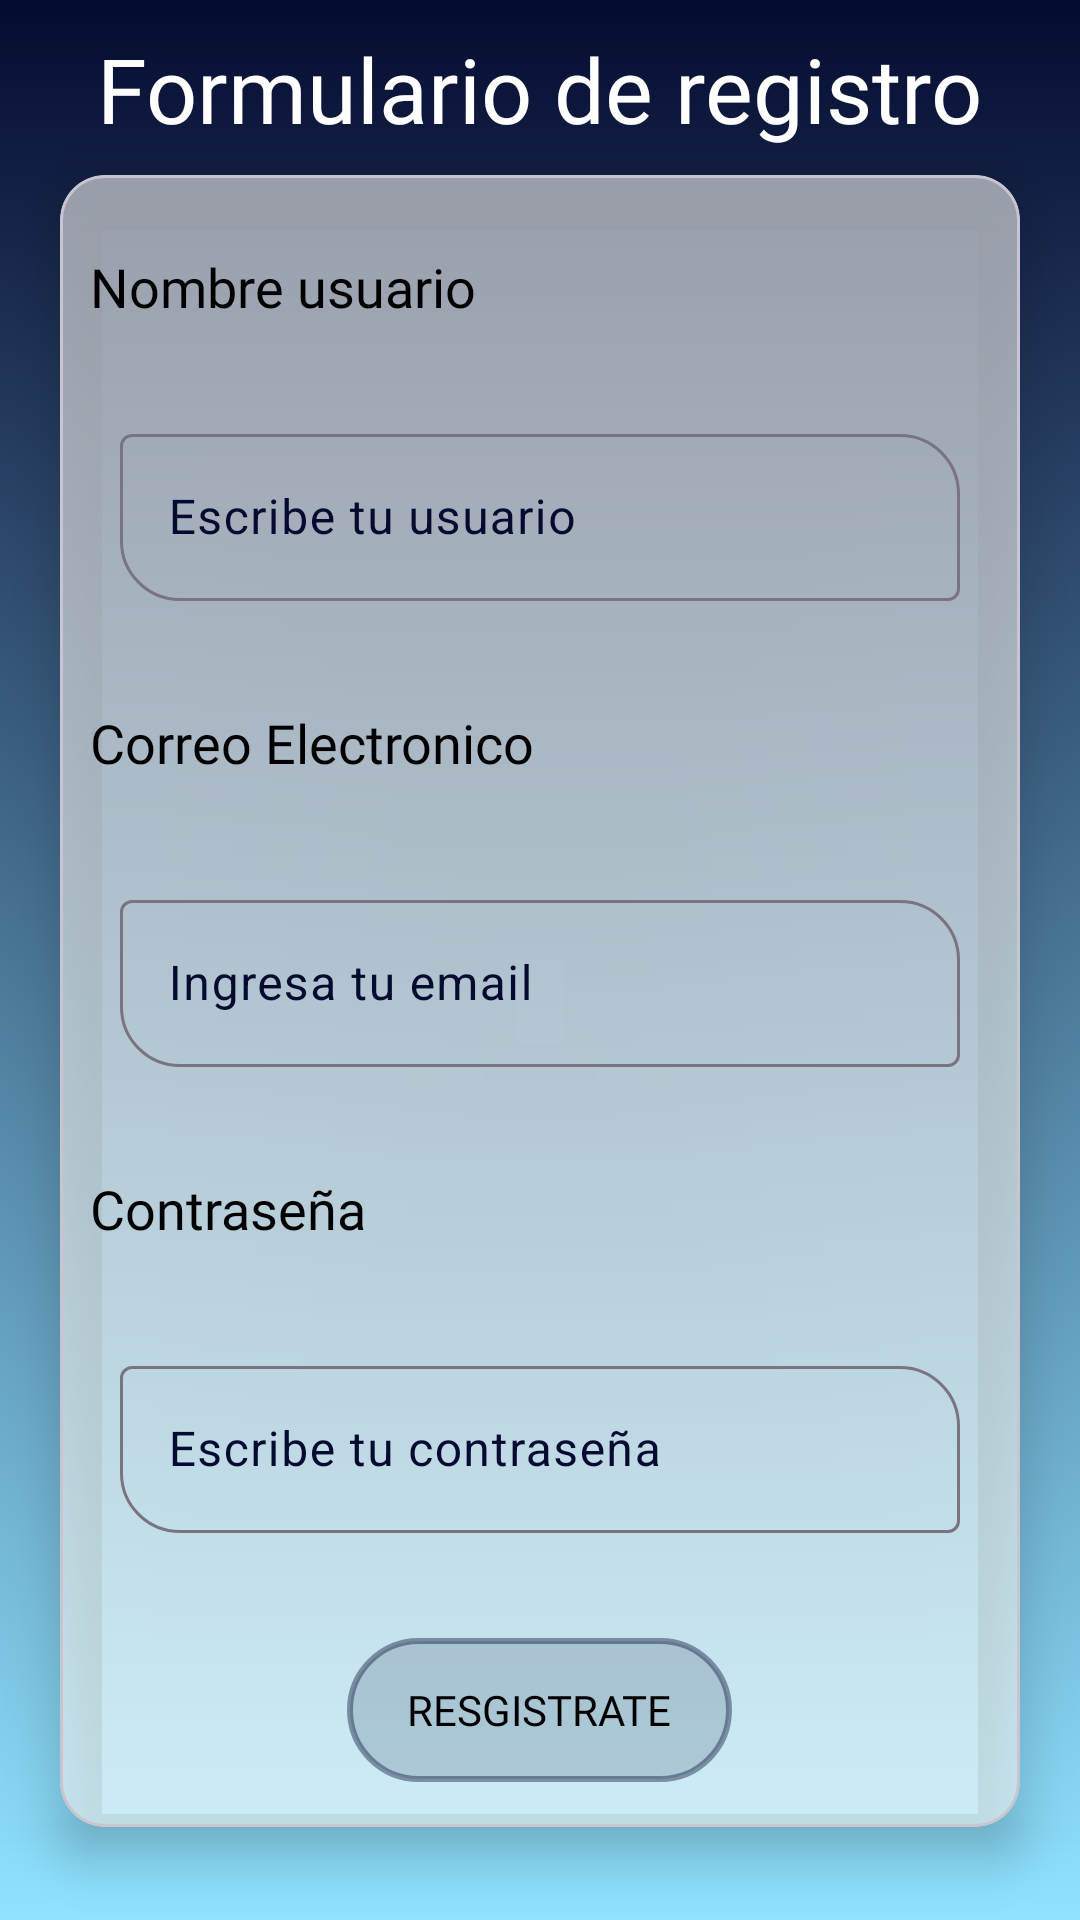

Produce the Android XML layout that renders to this screen, including the resource entries it uses.
<!-- AndroidManifest.xml: application theme Theme.Juego_aprendix_mobile -->
<!-- res/layout/activity_register.xml -->
<?xml version="1.0" encoding="utf-8"?>
<androidx.constraintlayout.widget.ConstraintLayout xmlns:android="http://schemas.android.com/apk/res/android"
    xmlns:app="http://schemas.android.com/apk/res-auto"
    xmlns:tools="http://schemas.android.com/tools"
    android:layout_width="match_parent"
    android:layout_height="match_parent"
    android:background="@drawable/background"
    tools:context=".ui.RegisterActivity">

    <TextView
        android:id="@+id/textView"
        android:layout_width="wrap_content"
        android:layout_height="wrap_content"
        android:text="@string/formulario_de_registro"
        android:fontFamily="@font/sansita"
        android:textColor="@color/white"
        android:padding="@dimen/_20dp"
        android:layout_margin="@dimen/_15dp"
        android:textSize="30dp"
        app:layout_constraintBottom_toTopOf="@+id/cardView"
        app:layout_constraintEnd_toEndOf="parent"
        app:layout_constraintStart_toStartOf="parent"
        app:layout_constraintTop_toTopOf="parent" />

    <com.google.android.material.card.MaterialCardView
        android:id="@+id/cardView"
        android:layout_width="match_parent"
        android:layout_height="wrap_content"
        android:layout_margin="@dimen/_20dp"
        android:backgroundTint="@color/white_background"
        android:elevation="@dimen/_10dp"
        app:cardCornerRadius="@dimen/_15dp"
        app:cardElevation="@dimen/_10dp"
        app:layout_constraintBottom_toBottomOf="parent"
        app:layout_constraintEnd_toEndOf="parent"
        app:layout_constraintHorizontal_bias="0.4"
        app:layout_constraintStart_toStartOf="parent"
        app:layout_constraintTop_toTopOf="parent"
        app:layout_constraintVertical_bias="0.774">


        <LinearLayout
            android:layout_width="match_parent"
            android:layout_height="match_parent"
            android:layout_marginTop="@dimen/_10dp"
            android:gravity="center"
            android:orientation="vertical">


            <TextView
                android:id="@+id/txt_usuario_registro"
                android:layout_width="300dp"
                android:layout_height="wrap_content"
                android:layout_margin="@dimen/_15dp"
                android:fontFamily="@font/sansita"
                android:text="@string/nombre_usuario"
                android:textColor="@color/black"
                android:textSize="@dimen/_18sp"
                app:layout_constraintBottom_toBottomOf="parent"
                app:layout_constraintEnd_toEndOf="parent"
                app:layout_constraintHorizontal_bias="0.0"
                app:layout_constraintStart_toStartOf="parent"
                app:layout_constraintTop_toTopOf="parent"
                app:layout_constraintVertical_bias="0.301" />

            <com.google.android.material.textfield.TextInputLayout

                android:layout_width="match_parent"
                android:layout_height="wrap_content"
                android:layout_margin="@dimen/_20dp"
                android:hint="@string/hint_usuario"
                android:textColorHint="@color/azul_splash"
                app:boxCornerRadiusBottomStart="@dimen/_20dp"
                app:boxCornerRadiusTopEnd="@dimen/_20dp"
                app:hintTextAppearance="@font/sansita">

                <com.google.android.material.textfield.TextInputEditText
                    android:id="@+id/edt_usuario_registro"

                    android:layout_width="match_parent"
                    android:layout_height="wrap_content" />


            </com.google.android.material.textfield.TextInputLayout>

            <TextView
                android:id="@+id/txt_email"
                android:layout_width="300dp"
                android:layout_height="wrap_content"
                android:layout_margin="@dimen/_15dp"
                android:fontFamily="@font/sansita"
                android:text="@string/correo_electronico"
                android:textColor="@color/black"
                android:textSize="@dimen/_18sp"
                app:layout_constraintBottom_toBottomOf="parent"
                app:layout_constraintEnd_toEndOf="parent"
                app:layout_constraintStart_toStartOf="parent"
                app:layout_constraintTop_toBottomOf="@+id/edt_usuario"
                app:layout_constraintVertical_bias="0.0" />


            <com.google.android.material.textfield.TextInputLayout

                android:layout_width="match_parent"
                android:layout_height="wrap_content"
                android:layout_margin="@dimen/_20dp"
                android:hint="@string/ingresa_tu_email"
                android:textColorHint="@color/azul_splash"
                app:boxCornerRadiusBottomStart="@dimen/_20dp"
                app:boxCornerRadiusTopEnd="@dimen/_20dp">

                <com.google.android.material.textfield.TextInputEditText
                    android:id="@+id/edt_email_registro"
                    android:layout_width="match_parent"
                    android:layout_height="wrap_content" />


            </com.google.android.material.textfield.TextInputLayout>

            <TextView
                android:id="@+id/txt_contrasena_registro"
                android:layout_width="300dp"
                android:layout_height="wrap_content"
                android:layout_margin="@dimen/_15dp"
                android:fontFamily="@font/sansita"
                android:text="@string/contrase_a"
                android:textColor="@color/black"
                android:textSize="@dimen/_18sp"
                app:layout_constraintBottom_toBottomOf="parent"
                app:layout_constraintEnd_toEndOf="parent"
                app:layout_constraintHorizontal_bias="0.0"
                app:layout_constraintStart_toStartOf="parent"
                app:layout_constraintTop_toTopOf="parent"
                app:layout_constraintVertical_bias="0.301" />

            <com.google.android.material.textfield.TextInputLayout

                android:layout_width="match_parent"
                android:layout_height="wrap_content"
                android:layout_margin="@dimen/_20dp"
                android:hint="@string/escribe_tu_contrase_a"
                android:textColorHint="@color/azul_splash"
                app:boxCornerRadiusBottomStart="@dimen/_20dp"
                app:boxCornerRadiusTopEnd="@dimen/_20dp">

                <com.google.android.material.textfield.TextInputEditText
                    android:id="@+id/edt_contrasena_registro"
                    android:layout_width="match_parent"
                    android:layout_height="wrap_content" />


            </com.google.android.material.textfield.TextInputLayout>

            <androidx.appcompat.widget.AppCompatButton
                android:id="@+id/btnRegistro"
                android:layout_width="wrap_content"
                android:layout_height="wrap_content"
                android:layout_margin="@dimen/_15dp"
                android:background="@drawable/bottom_border"
                android:fontFamily="@font/sansita"
                android:paddingStart="@dimen/_20dp"
                android:paddingEnd="@dimen/_20dp"
                android:text="@string/resgistrate"
                android:textColor="@color/black"
                app:layout_constraintBottom_toBottomOf="parent"
                app:layout_constraintEnd_toEndOf="parent"
                app:layout_constraintStart_toStartOf="parent"
                app:layout_constraintTop_toBottomOf="@+id/edt_contrasena"
                app:layout_constraintVertical_bias="0.138" />


        </LinearLayout>


    </com.google.android.material.card.MaterialCardView>


</androidx.constraintlayout.widget.ConstraintLayout>
<!-- resources referenced by this layout -->
<resources>
  <color name="azul_splash">#050B30</color>
  <color name="black">#FF000000</color>
  <color name="white">#FFFFFFFF</color>
  <color name="white_background">#94FBFBF9</color>
  <dimen name="_10dp">10dp</dimen>
  <dimen name="_15dp">15dp</dimen>
  <dimen name="_18sp">18sp</dimen>
  <dimen name="_20dp">20dp</dimen>
  <!-- drawable background (drawable) -->
  <?xml version="1.0" encoding="utf-8"?>
  <shape xmlns:android="http://schemas.android.com/apk/res/android">
      <gradient
          android:startColor="@color/azul_splash"
          android:endColor="@color/azul_fondo"
          android:angle="1"
          ></gradient>
  
  </shape>
  <!-- drawable bottom_border (drawable) -->
  <?xml version="1.0" encoding="utf-8"?>
  <selector xmlns:android="http://schemas.android.com/apk/res/android">
      <item>
          <shape android:shape="rectangle">
              <solid android:color="#26050B30"/>
              <stroke
                  android:width="2dp"
                  android:color="#68050B30" />
              <corners
                  android:radius="25dp"/>
          </shape>
  
      </item>
  </selector>
  <string name="contrase_a">Contraseña</string>
  <string name="correo_electronico">Correo Electronico</string>
  <string name="escribe_tu_contrase_a">Escribe tu contraseña</string>
  <string name="formulario_de_registro">Formulario de registro</string>
  <string name="hint_usuario">Escribe tu usuario</string>
  <string name="ingresa_tu_email">Ingresa tu email</string>
  <string name="nombre_usuario">Nombre usuario</string>
  <string name="resgistrate">Resgistrate</string>
  <style name="Theme.Juego_aprendix_mobile" parent="Base.Theme.Juego_aprendix_mobile" />
  <color name="azul_fondo">#8fe3ff</color>
  <style name="Base.Theme.Juego_aprendix_mobile" parent="Theme.Material3.DayNight.NoActionBar">
          
          <item name="colorPrimary">@color/azul_splash</item>
          <item name="colorPrimaryVariant">@color/azul_splash</item>
          <item name="android:statusBarColor">@color/azul_splash</item>
          <item name="progressBarStyle">@color/black</item>
          <item name="android:progressTint">@color/black</item>
      </style>
</resources>
